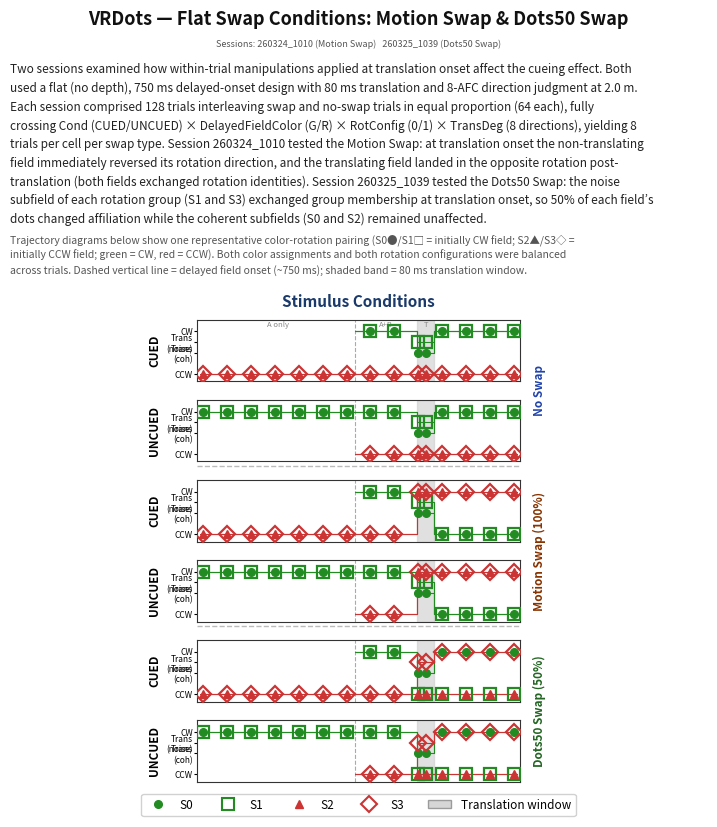

Reproduce this figure in Python. (Note: this script raises an exception after producing the figure.)
#!/usr/bin/env python3
"""
Multi-page PDF write-up: Flat Swap Conditions (MotionSwap & Dots50Swap).
2 pages, US Letter portrait (8.5 × 11 in, 150 DPI).

  Page 1 — Introduction + Stimulus Conditions (trajectory panels)
  Page 2 — Results + Findings + Notes

Output: Agents/WriteUps/swap_writeup.pdf
"""

import csv, math, os, textwrap
import numpy as np
import matplotlib
matplotlib.use('Agg')
import matplotlib.pyplot as plt
import matplotlib.gridspec as gridspec
import matplotlib.lines as mlines
import matplotlib.patches as mpatches
from matplotlib.backends.backend_pdf import PdfPages

# ── Paths ─────────────────────────────────────────────────────────────────────
DATA_DIR = os.path.expanduser(
    "~/Library/Application Support/ThatsRandom/VRDotsDataFiles")
OUT_PDF = os.path.expanduser(
    "~/Projects/ObjectBasedAttention/VRDots/Agents/WriteUps/swap_writeup.pdf")

# ── Page geometry ──────────────────────────────────────────────────────────────
PW, PH = 8.5, 11   # US Letter portrait
DPI     = 150
LMAR, RMAR = 0.09, 0.91
TXT_W = RMAR - LMAR
WRAP_W = 115

def lh(pt, spacing=1.55):
    """Normalized figure height consumed by one line at given point size."""
    return (pt / 72 * DPI * spacing) / (PH * DPI)

# ── Timing / colours ──────────────────────────────────────────────────────────
T_A=0.00; T_B=0.490; T_S=0.686; T_E=0.739; T_TOT=1.00
CW=2.0; TRANS_COH=1.0; TRANS_NOI=1.5; CCW=0.0
CHANCE=1/8
C_CW    = '#228B22'
C_CCW   = '#CC3333'
C_TRANS = '#CCCCCC'
C_FRAME = '#333333'

# ── Stats ─────────────────────────────────────────────────────────────────────
def normal_cdf(x):
    return 0.5*(1+math.erf(x/math.sqrt(2)))
def z_test(k1,n1,k2,n2):
    p1=k1/n1; p2=k2/n2; pp=(k1+k2)/(n1+n2)
    se=math.sqrt(max(pp*(1-pp)*(1/n1+1/n2),1e-12))
    z=(p1-p2)/se; return z, 1-normal_cdf(z)
def wilson_ci(k,n,z=1.96):
    p=k/n; d=1+z**2/n; c=(p+z**2/(2*n))/d
    hw=z*math.sqrt(p*(1-p)/n+z**2/(4*n**2))/d
    return c-hw, c+hw
def stars(p):
    return '***' if p<.001 else '**' if p<.01 else '*' if p<.05 else '†' if p<.1 else 'n.s.'

# ── Data loading ──────────────────────────────────────────────────────────────
def load_session(sid):
    with open(os.path.join(DATA_DIR,f"vr_dots_session_{sid}.tsv"),newline='') as f:
        return list(csv.DictReader(f,delimiter='\t'))

def is_correct(td,rd):
    d=(float(rd)-float(td)+360)%360
    return (360-d if d>180 else d)<=22.5

def analyze(rows, swap_code):
    """Returns {(cond, swap): [k, n]} pooled across color, rotation, direction."""
    cnt={}
    for r in rows:
        if r.get('EndKey','') in ('timeout','skip','requeue'): continue
        td=r.get('TransDeg',''); rd=r.get('RespDeg','')
        if not td or not rd: continue
        cond=r['Cond']
        sw=r.get('SwapType','N') or 'N'
        key=(cond, sw)
        if key not in cnt: cnt[key]=[0,0]
        cnt[key][0]+=int(is_correct(td,rd)); cnt[key][1]+=1
    return cnt

# ── 4-subfield trajectory drawing ─────────────────────────────────────────────
_base   = np.linspace(T_A+0.01, T_TOT-0.01, 14)
T_MARKS = np.unique(np.sort(np.concatenate([_base, [(T_S+T_E)/2]])))

def _interp(t_key,v_key,t_q): return np.interp(t_q,t_key,v_key)

SF = {'S0':('o',5.5,True),'S1':('s',9.0,False),'S2':('^',6.0,True),'S3':('D',8.5,False)}
SF_COLOR = {'S0':C_CW,'S1':C_CW,'S2':C_CCW,'S3':C_CCW}

def _plot_sf(ax,name,t_key,v_key,t_query):
    color=SF_COLOR[name]; mk,ms,filled=SF[name]
    mfc=color if filled else 'none'; mew=1.0 if filled else 1.6
    ax.plot(t_key,v_key,color=color,lw=0.8,ls='-',solid_capstyle='round',zorder=3)
    vq=_interp(t_key,v_key,t_query)
    ax.plot(t_query,vq,marker=mk,markersize=ms,markeredgewidth=mew,
            markerfacecolor=mfc,markeredgecolor=color,ls='none',zorder=5)

def _traj_noswap(is_cued):
    t0=T_B if is_cued else T_A; t2=T_A if is_cued else T_B
    tS0=np.array([t0,T_S,T_S,T_E,T_E,T_TOT]); vS0=np.array([CW,CW,TRANS_COH,TRANS_COH,CW,CW])
    tS1=np.array([t0,T_S,T_S,T_E,T_E,T_TOT]); vS1=np.array([CW,CW,TRANS_NOI,TRANS_NOI,CW,CW])
    tS2=np.array([t2,T_TOT]); vS2=np.array([CCW,CCW])
    tS3=np.array([t2,T_TOT]); vS3=np.array([CCW,CCW])
    return tS0,vS0,tS1,vS1,tS2,vS2,tS3,vS3

def _traj_motionswap(is_cued):
    t0=T_B if is_cued else T_A; t2=T_A if is_cued else T_B
    tS0=np.array([t0,T_S,T_S,T_E,T_E,T_TOT]); vS0=np.array([CW,CW,TRANS_COH,TRANS_COH,CCW,CCW])
    tS1=np.array([t0,T_S,T_S,T_E,T_E,T_TOT]); vS1=np.array([CW,CW,TRANS_NOI,TRANS_NOI,CCW,CCW])
    tS2=np.array([t2,T_S,T_S,T_TOT]); vS2=np.array([CCW,CCW,CW,CW])
    tS3=np.array([t2,T_S,T_S,T_TOT]); vS3=np.array([CCW,CCW,CW,CW])
    return tS0,vS0,tS1,vS1,tS2,vS2,tS3,vS3

def _traj_dots50(is_cued):
    t0=T_B if is_cued else T_A; t2=T_A if is_cued else T_B
    tS0=np.array([t0,T_S,T_S,T_E,T_E,T_TOT]); vS0=np.array([CW,CW,TRANS_COH,TRANS_COH,CW,CW])
    tS1=np.array([t0,T_S,T_S,T_TOT]); vS1=np.array([CW,CW,CCW,CCW])
    tS2=np.array([t2,T_TOT]); vS2=np.array([CCW,CCW])
    tS3=np.array([t2,T_S,T_S,T_E,T_E,T_TOT]); vS3=np.array([CCW,CCW,TRANS_NOI,TRANS_NOI,CW,CW])
    return tS0,vS0,tS1,vS1,tS2,vS2,tS3,vS3

TRAJ_FNS = {'noswap':_traj_noswap,'motionswap':_traj_motionswap,'dots50':_traj_dots50}

def draw_traj_panel(ax, swap_type, is_cued, show_labels=False):
    tS0,vS0,tS1,vS1,tS2,vS2,tS3,vS3 = TRAJ_FNS[swap_type](is_cued)
    t0=T_B if is_cued else T_A; t2=T_A if is_cued else T_B
    m0=T_MARKS[T_MARKS>=t0]; m2=T_MARKS[T_MARKS>=t2]
    _plot_sf(ax,'S0',tS0,vS0,m0); _plot_sf(ax,'S1',tS1,vS1,m0)
    _plot_sf(ax,'S2',tS2,vS2,m2); _plot_sf(ax,'S3',tS3,vS3,m2)
    ax.set_xlim(T_A-.01,T_TOT+.01); ax.set_ylim(-.35,2.55)
    ax.set_xticks([])
    ax.set_yticks([CCW,TRANS_COH,TRANS_NOI,CW])
    ax.set_yticklabels(['CCW','Trans\n(coh)','Trans\n(noise)','CW'],fontsize=6.0)
    ax.tick_params(axis='y',length=2,pad=1)
    ax.axvspan(T_S,T_E,color=C_TRANS,alpha=0.6,zorder=1)
    ax.axvline(T_B,color='#AAAAAA',lw=0.8,ls='--',zorder=2)
    for sp in ax.spines.values():
        sp.set_visible(True); sp.set_linewidth(0.8); sp.set_edgecolor(C_FRAME)
    if show_labels:
        for x,lbl in [((T_A+T_B)/2,'A only'),((T_B+T_S)/2,'A+B'),((T_S+T_E)/2,'T')]:
            ax.text(x,2.48,lbl,ha='center',va='top',fontsize=5.5,
                    color='#888888',style='italic')

# ── Text blocks ───────────────────────────────────────────────────────────────
INTRO = (
    "Two sessions examined how within-trial manipulations applied at translation "
    "onset affect the cueing effect. Both used a flat (no depth), "
    "750 ms delayed-onset design with 80 ms translation and 8-AFC direction "
    "judgment at 2.0 m. Each session comprised 128 trials interleaving swap and "
    "no-swap trials in equal proportion (64 each), fully crossing Cond "
    "(CUED/UNCUED) \u00d7 DelayedFieldColor (G/R) \u00d7 RotConfig (0/1) "
    "\u00d7 TransDeg (8 directions), yielding 8 trials per cell per swap type. "
    "Session 260324_1010 tested the Motion Swap: at translation onset the "
    "non-translating field immediately reversed its rotation direction, and the "
    "translating field landed in the opposite rotation post-translation (both "
    "fields exchanged rotation identities). "
    "Session 260325_1039 tested the Dots50 Swap: the noise subfield of each "
    "rotation group (S1 and S3) exchanged group membership at translation onset, "
    "so 50% of each field\u2019s dots changed affiliation while the coherent "
    "subfields (S0 and S2) remained unaffected."
)

STIM_NOTE = (
    "Trajectory diagrams below show one representative color-rotation pairing "
    "(S0\u25cf/S1\u25a1 = initially CW field; S2\u25b2/S3\u25c7 = initially CCW "
    "field; green = CW, red = CCW). Both color assignments and both rotation "
    "configurations were balanced across trials. Dashed vertical line = delayed "
    "field onset (~750 ms); shaded band = 80 ms translation window."
)

ANALYSIS_NOTE = (
    "Analysis: proportion correct was computed for each Cond \u00d7 SwapType "
    "cell, pooled across color, rotation, and translation direction "
    "(n = 32 trials per cell, except one N/UNCUED cell with n = 33). "
    "The cueing effect is the difference in accuracy (CUED \u2212 UNCUED, "
    "in percentage points). A one-tailed z-test assessed whether CUED > UNCUED "
    "within each swap type. A second z-test compared cueing effects between "
    "swap and no-swap conditions (two-tailed, assessing attenuation)."
)

FINDINGS_MS = (
    "Session 260324_1010 \u2014 Motion Swap: the cueing effect was present "
    "under both swap types. No-swap trials replicated the baseline: "
    "CUED > UNCUED by approximately 27 pp. Motion-swap trials showed a "
    "reduced but still positive cueing effect of approximately 16 pp. "
    "The ~11 pp attenuation is consistent with the idea that continuity "
    "of the pre-translation rotation history contributes to the onset cue: "
    "when the non-translating field adopts the translating field\u2019s "
    "rotation identity at onset, the distinctiveness of the cue is reduced. "
    "However, cueing was not eliminated, indicating that the temporal onset "
    "asymmetry alone (independent of sustained rotation identity) provides "
    "residual attentional benefit."
)

FINDINGS_D50 = (
    "Session 260325_1039 \u2014 Dots50 Swap: the 50% dot-membership swap "
    "produced no measurable attenuation of cueing. The cueing effect was "
    "approximately 30 pp without swap and approximately 34 pp with Dots50 "
    "swap \u2014 a slight non-significant increase. The Dots50 swap "
    "selectively reassigns the noise subfields (S1, S3) while leaving the "
    "coherent subfields (S0, S2) intact. The null result suggests that "
    "partial disruption of dot grouping at the noise level does not impair "
    "attentional selection, and that the remaining 50% coherent-subfield "
    "continuity is sufficient to maintain a perceptually unified surface."
)

ISSUES = (
    "Notes on data quality: (1) Session 260324_1010 was collected the same "
    "morning as the 260324_0716 baseline in which the cursor-jump artifact "
    "was first identified (thumbstick snapping to adjacent 45\u00b0 sectors, "
    "producing ~25% adjacent-sector errors). Whether the hysteresis fix "
    "(33\u00b0 latch, two-stage confirmation) was active for this session "
    "is uncertain; if the artifact persisted it would have reduced accuracy "
    "uniformly and attenuated the cueing effect without directional bias. "
    "Session 260325_1039 was almost certainly collected after the fix. "
    "(2) At n = 32 trials per cell, Wilson 95% CIs are approximately "
    "\u00b118 pp, so fine-grained comparisons (e.g., the ~11 pp "
    "motion-swap attenuation) are suggestive but not decisive at this power "
    "level. Both results should be treated as directional signals pending "
    "replication with larger n."
)

# ── Load data ──────────────────────────────────────────────────────────────────
sessions_info = [
    ('260324_1010', 'Session 260324_1010\nMotion Swap', 'M', 'Motion\nSwap',  '#883300'),
    ('260325_1039', 'Session 260325_1039\nDots50 Swap', 'D', 'Dots50\nSwap',  '#226622'),
]

# ═════════════════════════════════════════════════════════════════════════════
# PAGE 1 — Introduction + Stimulus Conditions
# ═════════════════════════════════════════════════════════════════════════════
fig1 = plt.figure(figsize=(PW, PH))
fig1.patch.set_facecolor('white')
y = 0.970

# Title
fig1.text(0.50, y, 'VRDots \u2014 Flat Swap Conditions: Motion Swap & Dots50 Swap',
    ha='center', va='top', fontsize=13, fontweight='bold', color='#111111')
y -= lh(13, 1.3) + 0.006

# Session IDs line
fig1.text(0.50, y,
    'Sessions: 260324_1010 (Motion Swap)   260325_1039 (Dots50 Swap)',
    ha='center', va='top', fontsize=6.5, color='#555555')
y -= lh(6.5, 1.3) + 0.010

# Intro paragraph
intro_lines = textwrap.wrap(INTRO, width=WRAP_W)
fig1.text(LMAR, y, '\n'.join(intro_lines),
    ha='left', va='top', fontsize=8.5, color='#222222', linespacing=1.55)
y -= len(intro_lines)*lh(8.5) + 0.006

# Stim note (italic)
stim_lines = textwrap.wrap(STIM_NOTE, width=WRAP_W)
fig1.text(LMAR, y, '\n'.join(stim_lines),
    ha='left', va='top', fontsize=7.5, color='#555555',
    linespacing=1.5, style='italic')
y -= len(stim_lines)*lh(7.5) + 0.010

# "Stimulus Conditions" heading
fig1.text(0.50, y, 'Stimulus Conditions',
    ha='center', va='top', fontsize=11, fontweight='bold', color='#1a3a6b')
y -= lh(11, 1.3) + 0.006

# Trajectory panels — 6 rows × 1 col, 3 swap sections
TRAJ_H = 0.42    # total vertical fraction for 6-row trajectory grid
traj_top = y
traj_bot = traj_top - TRAJ_H

traj_left  = 0.31
traj_right = 0.69

traj_gs = gridspec.GridSpec(6, 1,
    top=traj_top, bottom=traj_bot,
    left=traj_left, right=traj_right,
    hspace=0.30)

SWAP_SECTIONS = [
    ('noswap',     'No Swap',            '#2244AA'),
    ('motionswap', 'Motion Swap (100%)', '#883300'),
    ('dots50',     'Dots50 Swap (50%)',  '#226622'),
]

for sec_idx, (swap_type, swap_label, swap_color) in enumerate(SWAP_SECTIONS):
    for row_off, is_cued in [(0, True), (1, False)]:
        grid_row = sec_idx*2 + row_off
        ax = fig1.add_subplot(traj_gs[grid_row, 0])
        draw_traj_panel(ax, swap_type, is_cued,
                        show_labels=(sec_idx==0 and is_cued))
        ax.set_ylabel('CUED' if is_cued else 'UNCUED',
                      fontsize=8.5, fontweight='bold', labelpad=4)

    # Section label to the right of the grid
    pos_top = traj_gs[sec_idx*2,   0].get_position(fig1).y1
    pos_bot = traj_gs[sec_idx*2+1, 0].get_position(fig1).y0
    mid_y   = (pos_top + pos_bot) / 2
    fig1.text(traj_right + 0.015, mid_y, swap_label,
             ha='left', va='center', fontsize=8.5, fontweight='bold',
             color=swap_color, rotation=90)

    # Separator between sections
    if sec_idx < 2:
        sep_y = pos_bot - 0.004
        fig1.add_artist(plt.Line2D([traj_left, traj_right], [sep_y, sep_y],
            transform=fig1.transFigure, color='#BBBBBB', lw=1.0, ls='--'))

y = traj_bot - 0.010

# Trajectory legend
TLEG_H = 0.022
ax_tleg = fig1.add_axes([LMAR, y-TLEG_H, TXT_W, TLEG_H])
ax_tleg.axis('off')
ax_tleg.legend(handles=[
    mlines.Line2D([],[],color=C_CW,  marker='o',ms=5.5,mew=1.0,mfc=C_CW,  ls='none',label='S0'),
    mlines.Line2D([],[],color=C_CW,  marker='s',ms=8.5,mew=1.5,mfc='none',ls='none',label='S1'),
    mlines.Line2D([],[],color=C_CCW, marker='^',ms=6.0,mew=1.0,mfc=C_CCW, ls='none',label='S2'),
    mlines.Line2D([],[],color=C_CCW, marker='D',ms=8.0,mew=1.5,mfc='none',ls='none',label='S3'),
    mpatches.Patch(facecolor=C_TRANS,alpha=0.8,edgecolor='#888888',label='Translation window'),
], loc='center', ncol=5, fontsize=8.5, frameon=True, framealpha=0.9, edgecolor='#CCCCCC')
y -= TLEG_H + 0.010

print(f"Page 1 bottom y = {y:.3f}  (target > 0.02)")

# ═════════════════════════════════════════════════════════════════════════════
# PAGE 2 — Results + Findings + Notes
# ═════════════════════════════════════════════════════════════════════════════
fig2 = plt.figure(figsize=(PW, PH))
fig2.patch.set_facecolor('white')
y = 0.970

# Small header
fig2.text(0.50, y, 'VRDots \u2014 Flat Swap Conditions (continued)',
    ha='center', va='top', fontsize=9, color='#333333')
y -= lh(9, 1.3) + 0.010

# Analysis note
an_lines = textwrap.wrap(ANALYSIS_NOTE, width=WRAP_W)
fig2.text(LMAR, y, '\n'.join(an_lines),
    ha='left', va='top', fontsize=8.0, color='#444444', linespacing=1.5)
y -= len(an_lines)*lh(8.0) + 0.014

# Results heading
fig2.text(0.50, y, 'Results',
    ha='center', va='top', fontsize=11, fontweight='bold', color='#1a3a6b')
y -= lh(11, 1.3) + 0.008

# Bar graphs
BAR_H = 0.32
bar_top = y; bar_bot = bar_top - BAR_H

bar_gs = gridspec.GridSpec(1, 2,
    top=bar_top, bottom=bar_bot,
    left=LMAR+0.04, right=RMAR-0.04, wspace=0.40)

for si, (sess_id, sess_label, swap_code, swap_name, s_color) in enumerate(sessions_info):
    rows = load_session(sess_id)
    cnt  = analyze(rows, swap_code)

    cn = cnt.get(('CUED',  'N'),[0,1]); un = cnt.get(('UNCUED','N'),[0,1])
    cs = cnt.get(('CUED',  swap_code),[0,1]); us = cnt.get(('UNCUED',swap_code),[0,1])

    groups = [cn, un, cs, us]
    accs   = [g[0]/g[1] for g in groups]
    cis    = [wilson_ci(*g) for g in groups]

    z_n, p_n = z_test(cn[0],cn[1], un[0],un[1])
    z_s, p_s = z_test(cs[0],cs[1], us[0],us[1])
    delta_n = accs[0]-accs[1]
    delta_s = accs[2]-accs[3]

    xs      = [0.0, 0.65, 1.80, 2.45]
    bcolors = ['#4477AA','#4477AA', s_color, s_color]
    hatch   = ['','///',  '',     '///']
    xlbls   = ['CUED','UNCUED','CUED','UNCUED']

    ax = fig2.add_subplot(bar_gs[0, si])

    for xi,ac,(lo,hi),bc,ht,g in zip(xs,accs,cis,bcolors,hatch,groups):
        ax.bar(xi,ac,width=0.58,color=bc,alpha=0.82,hatch=ht,
               edgecolor='#333333',linewidth=0.8,zorder=3)
        ax.errorbar(xi,ac,yerr=[[ac-lo],[hi-ac]],
                    fmt='none',color='#222222',capsize=4,lw=1.5,zorder=4)
        ax.text(xi,hi+0.025,f'{g[0]}/{g[1]}',
                ha='center',fontsize=7.5,color='#333333')

    ax.axhline(CHANCE,color='#999999',ls='--',lw=1.0,zorder=2)
    ax.text(2.82,CHANCE+0.01,'chance',fontsize=7,color='#999999',va='bottom')

    for ic,iu,dv,zv,pv in [(0,1,delta_n,z_n,p_n),(2,3,delta_s,z_s,p_s)]:
        mc=xs[ic]; mu=xs[iu]
        yb=max(accs[ic],accs[iu])+0.12
        ax.annotate('',xy=(mu,yb),xytext=(mc,yb),
                    arrowprops=dict(arrowstyle='-',color='#444444',lw=1.1))
        ax.text((mc+mu)/2,yb+0.018,
                f'\u0394 = +{dv*100:.1f} pp  {stars(pv)}',
                ha='center',va='bottom',fontsize=9,fontweight='bold',color='#111111')
        ax.text((mc+mu)/2,yb+0.078,
                f'z = {zv:.2f}, p = {pv:.3f}',
                ha='center',va='bottom',fontsize=7,color='#555555')

    ax.text((xs[0]+xs[1])/2,-0.09,'No Swap',ha='center',fontsize=9,
            fontweight='bold',color='#4477AA',transform=ax.get_xaxis_transform())
    ax.text((xs[2]+xs[3])/2,-0.09,swap_name,ha='center',fontsize=9,
            fontweight='bold',color=s_color,transform=ax.get_xaxis_transform())
    ax.axvline(1.22,color='#DDDDDD',lw=1.0,zorder=1)

    ax.set_xlim(-0.42,3.10); ax.set_ylim(0,1.05)
    ax.set_xticks(xs); ax.set_xticklabels(xlbls,fontsize=9)
    ax.set_yticks([0,.25,.50,.75,1.0])
    ax.set_yticklabels(['0%','25%','50%','75%','100%'],fontsize=9)
    if si==0: ax.set_ylabel('Proportion correct',fontsize=9)
    ax.set_title(sess_label,fontsize=10,fontweight='bold',pad=10)
    ax.spines[['top','right']].set_visible(False)
    ax.tick_params(axis='x',length=0)

y = bar_bot - 0.010

# Bar legend
BLEG_H = 0.022
ax_bleg = fig2.add_axes([LMAR, y-BLEG_H, TXT_W, BLEG_H])
ax_bleg.axis('off')
ax_bleg.legend(handles=[
    mpatches.Patch(facecolor='#4477AA',alpha=0.82,edgecolor='#333333',label='No-swap trials (blue)'),
    mpatches.Patch(facecolor='#883300',alpha=0.82,edgecolor='#333333',label='Motion Swap trials (brown)'),
    mpatches.Patch(facecolor='#226622',alpha=0.82,edgecolor='#333333',label='Dots50 Swap trials (green)'),
    mpatches.Patch(facecolor='white',hatch='///',edgecolor='#333333',label='UNCUED (hatched)'),
    mlines.Line2D([],[],color='#222222',lw=1.5,marker='|',markersize=6,label='Wilson 95% CI'),
], loc='center', ncol=5, fontsize=8.5, frameon=True, framealpha=0.9, edgecolor='#CCCCCC')
y -= BLEG_H + 0.022

# Narrative
for heading, hcolor, paras in [
    ('Findings', '#1a3a6b', [FINDINGS_MS, FINDINGS_D50]),
    ('Notes on data quality', '#6b1a1a', [ISSUES]),
]:
    fig2.text(LMAR, y, heading,
        ha='left', va='top', fontsize=10, fontweight='bold', color=hcolor)
    y -= lh(10, 1.4) + 0.004
    for para in paras:
        lines = textwrap.wrap(para, width=WRAP_W)
        fig2.text(LMAR, y, '\n'.join(lines),
            ha='left', va='top', fontsize=8.2, color='#222222', linespacing=1.55)
        y -= len(lines)*lh(8.2) + 0.009
    y -= 0.010

print(f"Page 2 bottom y = {y:.3f}  (target > 0.02)")

# ── Save PDF ───────────────────────────────────────────────────────────────────
os.makedirs(os.path.dirname(OUT_PDF), exist_ok=True)
with PdfPages(OUT_PDF) as pdf:
    pdf.savefig(fig1, dpi=DPI, facecolor='white')
    pdf.savefig(fig2, dpi=DPI, facecolor='white')
plt.close('all')
print(f"Saved: {OUT_PDF}")
